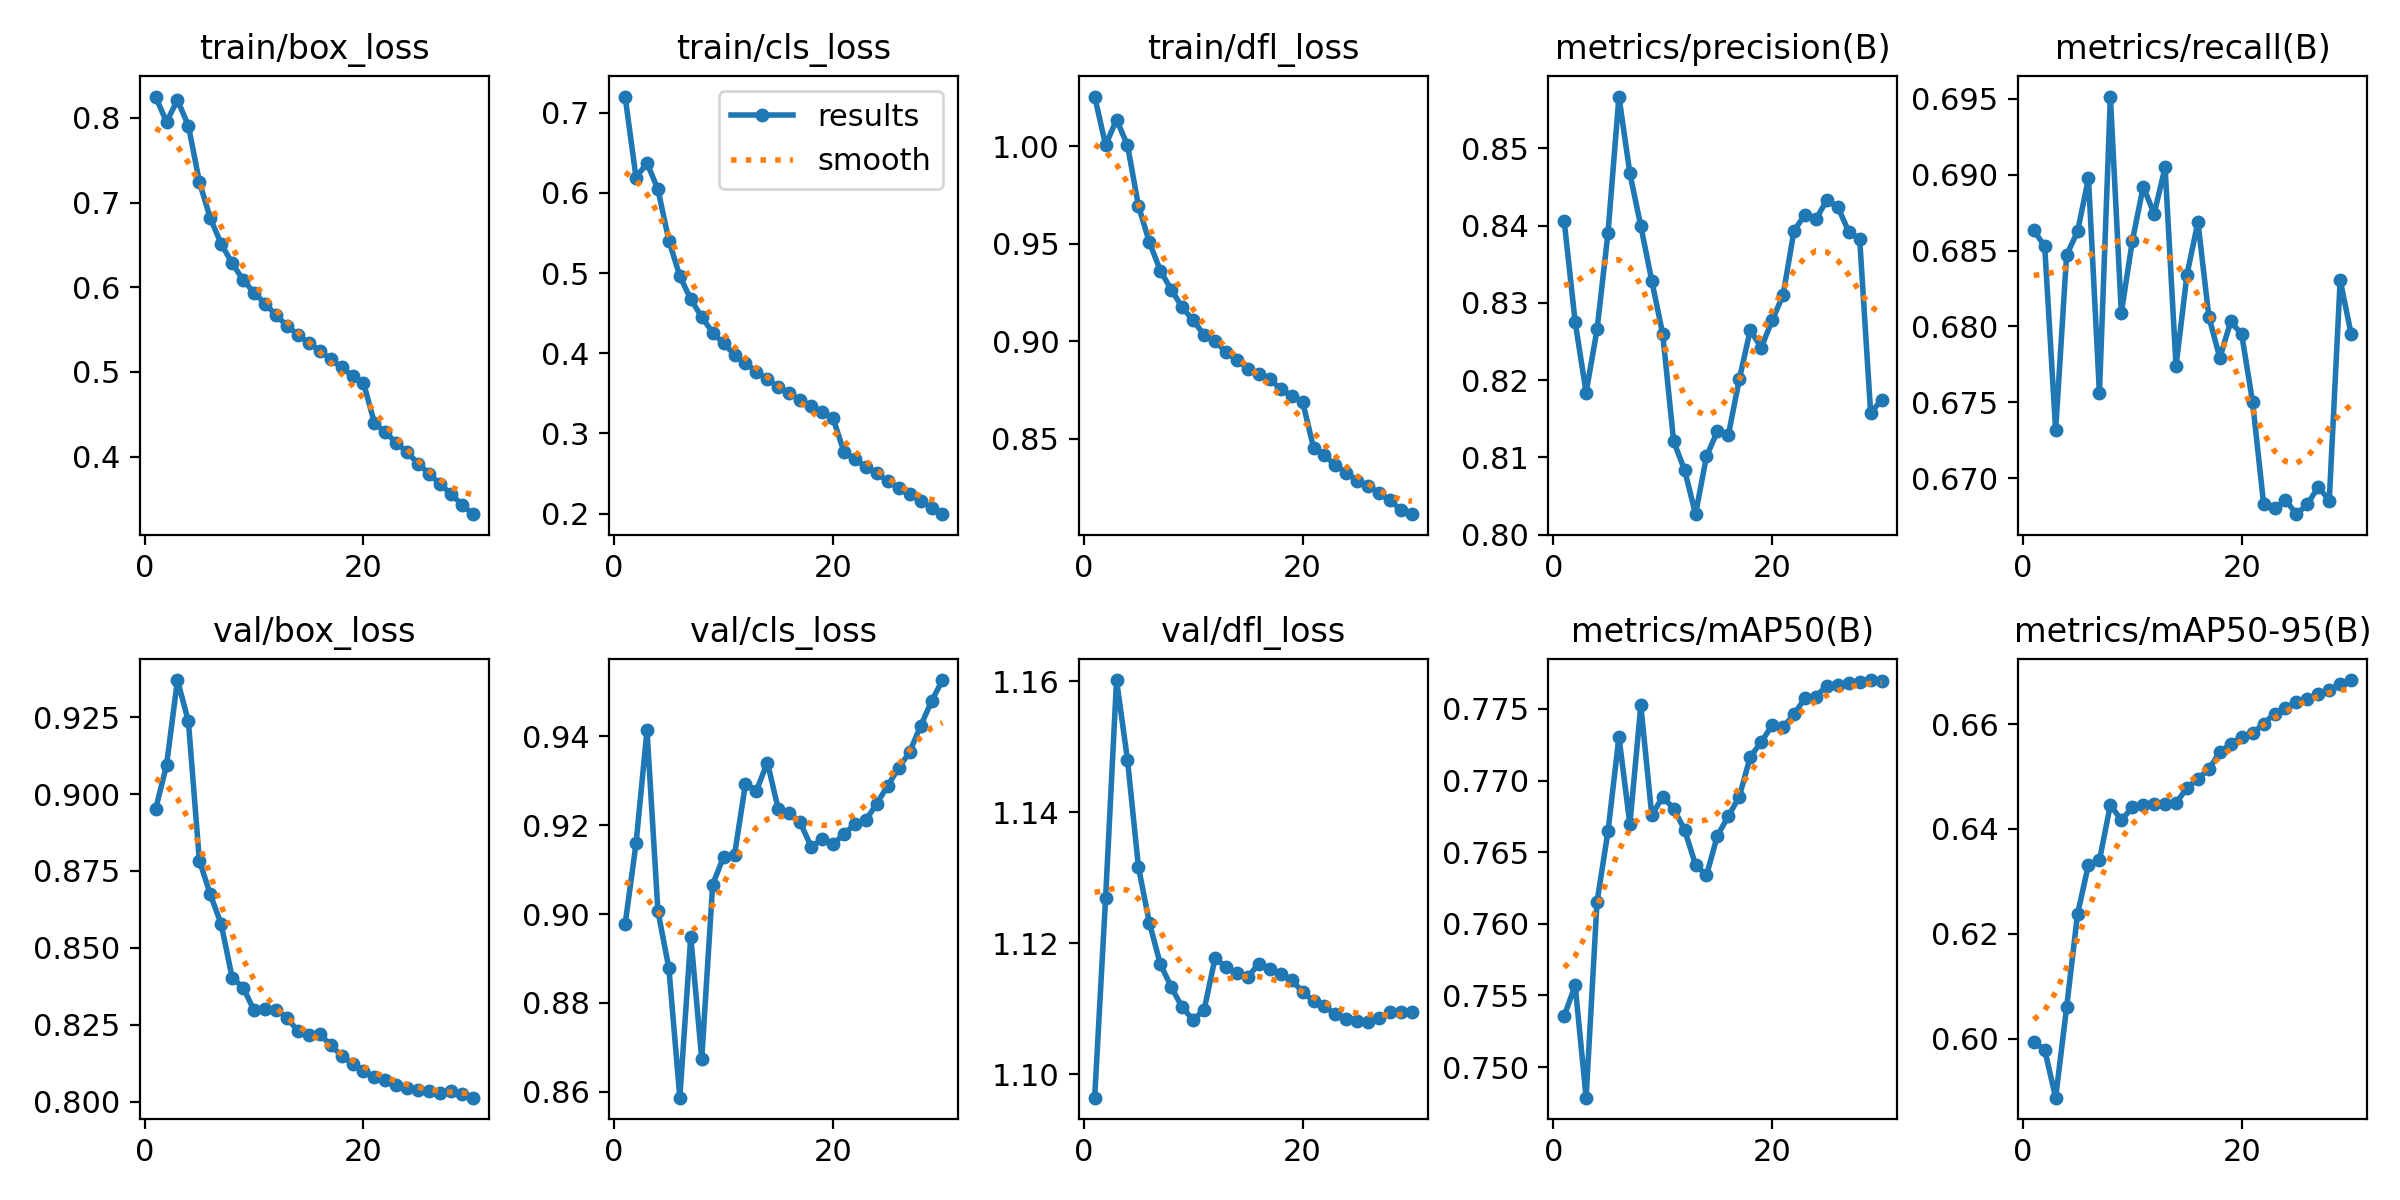

Values plotted in this chart, from the file beside it:
epoch, time, train/box_loss, train/cls_loss, train/dfl_loss, metrics/precision(B), metrics/recall(B), metrics/mAP50(B), metrics/mAP50-95(B), val/box_loss, val/cls_loss, val/dfl_loss, lr/pg0, lr/pg1, lr/pg2, lr/pg3, lr/pg4, lr/pg5, lr/pg6, lr/pg7
1, 1909, 0.8253, 0.7202, 1.026, 0.8406, 0.6863, 0.7536, 0.5995, 0.8951, 0.8977, 1.096, 0.009997, 0.003332, 0.009997, 0.003332, 0.009997, 0.003332, 0.009997, 0.003332
2, 3658, 0.7953, 0.6189, 1.001, 0.8275, 0.6853, 0.7557, 0.5979, 0.9093, 0.9159, 1.127, 0.01934, 0.006446, 0.01934, 0.006446, 0.01934, 0.006446, 0.01934, 0.006446
3, 5347, 0.8212, 0.6375, 1.014, 0.8184, 0.6732, 0.7479, 0.5888, 0.9371, 0.9413, 1.16, 0.02802, 0.009339, 0.02802, 0.009339, 0.02802, 0.009339, 0.02802, 0.009339
4, 7007, 0.7909, 0.6044, 1.001, 0.8266, 0.6847, 0.7615, 0.606, 0.9237, 0.9007, 1.148, 0.02703, 0.00901, 0.02703, 0.00901, 0.02703, 0.00901, 0.02703, 0.00901
5, 8677, 0.7247, 0.5404, 0.9695, 0.839, 0.6863, 0.7664, 0.6238, 0.8784, 0.8878, 1.132, 0.02604, 0.00868, 0.02604, 0.00868, 0.02604, 0.00868, 0.02604, 0.00868
6, 10376, 0.6816, 0.4963, 0.9508, 0.8567, 0.6898, 0.773, 0.6332, 0.8674, 0.8587, 1.123, 0.02505, 0.00835, 0.02505, 0.00835, 0.02505, 0.00835, 0.02505, 0.00835
7, 12086, 0.6512, 0.4672, 0.9363, 0.8468, 0.6756, 0.767, 0.634, 0.8577, 0.8949, 1.117, 0.02406, 0.00802, 0.02406, 0.00802, 0.02406, 0.00802, 0.02406, 0.00802
8, 13801, 0.6285, 0.4454, 0.9265, 0.8399, 0.6952, 0.7752, 0.6446, 0.8403, 0.8674, 1.113, 0.02307, 0.00769, 0.02307, 0.00769, 0.02307, 0.00769, 0.02307, 0.00769
9, 15516, 0.6087, 0.4258, 0.9175, 0.8329, 0.6809, 0.7676, 0.6417, 0.8371, 0.9066, 1.11, 0.02208, 0.00736, 0.02208, 0.00736, 0.02208, 0.00736, 0.02208, 0.00736
10, 17236, 0.5938, 0.4122, 0.9107, 0.826, 0.6856, 0.7689, 0.6441, 0.8296, 0.9129, 1.108, 0.02109, 0.00703, 0.02109, 0.00703, 0.02109, 0.00703, 0.02109, 0.00703
11, 18950, 0.5808, 0.3982, 0.9034, 0.8121, 0.6892, 0.768, 0.6446, 0.83, 0.9134, 1.11, 0.0201, 0.0067, 0.0201, 0.0067, 0.0201, 0.0067, 0.0201, 0.0067
12, 20659, 0.5671, 0.3878, 0.9002, 0.8084, 0.6874, 0.7666, 0.6448, 0.8299, 0.9294, 1.118, 0.01911, 0.00637, 0.01911, 0.00637, 0.01911, 0.00637, 0.01911, 0.00637
13, 22362, 0.5547, 0.3769, 0.8945, 0.8026, 0.6905, 0.7641, 0.6447, 0.8273, 0.9278, 1.116, 0.01812, 0.00604, 0.01812, 0.00604, 0.01812, 0.00604, 0.01812, 0.00604
14, 24060, 0.544, 0.3674, 0.8904, 0.8101, 0.6774, 0.7634, 0.6449, 0.8229, 0.9341, 1.115, 0.01713, 0.00571, 0.01713, 0.00571, 0.01713, 0.00571, 0.01713, 0.00571
15, 25761, 0.5345, 0.358, 0.886, 0.8134, 0.6834, 0.7662, 0.6479, 0.8216, 0.9236, 1.115, 0.01614, 0.00538, 0.01614, 0.00538, 0.01614, 0.00538, 0.01614, 0.00538
16, 27462, 0.5252, 0.3503, 0.8832, 0.8129, 0.6869, 0.7675, 0.6496, 0.822, 0.9227, 1.117, 0.01515, 0.00505, 0.01515, 0.00505, 0.01515, 0.00505, 0.01515, 0.00505
17, 29165, 0.5151, 0.342, 0.8805, 0.8201, 0.6806, 0.7689, 0.6514, 0.8184, 0.9206, 1.116, 0.01416, 0.00472, 0.01416, 0.00472, 0.01416, 0.00472, 0.01416, 0.00472
18, 30864, 0.5055, 0.334, 0.8756, 0.8265, 0.6779, 0.7716, 0.6546, 0.8149, 0.9152, 1.115, 0.01317, 0.00439, 0.01317, 0.00439, 0.01317, 0.00439, 0.01317, 0.00439
19, 32572, 0.4952, 0.3263, 0.8719, 0.8242, 0.6803, 0.7727, 0.6562, 0.8122, 0.9168, 1.114, 0.01218, 0.00406, 0.01218, 0.00406, 0.01218, 0.00406, 0.01218, 0.00406
20, 34277, 0.487, 0.319, 0.869, 0.8277, 0.6795, 0.7739, 0.6576, 0.8099, 0.9157, 1.113, 0.01119, 0.00373, 0.01119, 0.00373, 0.01119, 0.00373, 0.01119, 0.00373
21, 36030, 0.4398, 0.2768, 0.8455, 0.831, 0.675, 0.7737, 0.6583, 0.8081, 0.9181, 1.111, 0.0102, 0.0034, 0.0102, 0.0034, 0.0102, 0.0034, 0.0102, 0.0034
22, 37730, 0.4286, 0.2678, 0.8416, 0.8394, 0.6683, 0.7746, 0.66, 0.8069, 0.9202, 1.11, 0.00921, 0.00307, 0.00921, 0.00307, 0.00921, 0.00307, 0.00921, 0.00307
23, 39444, 0.4164, 0.2584, 0.8364, 0.8414, 0.668, 0.7758, 0.662, 0.8053, 0.9212, 1.109, 0.00822, 0.00274, 0.00822, 0.00274, 0.00822, 0.00274, 0.00822, 0.00274
24, 41181, 0.4051, 0.2501, 0.8326, 0.8408, 0.6686, 0.7759, 0.663, 0.8043, 0.9249, 1.108, 0.00723, 0.00241, 0.00723, 0.00241, 0.00723, 0.00241, 0.00723, 0.00241
25, 43226, 0.3916, 0.2401, 0.8285, 0.8433, 0.6676, 0.7766, 0.6643, 0.8039, 0.9289, 1.108, 0.00624, 0.00208, 0.00624, 0.00208, 0.00624, 0.00208, 0.00624, 0.00208
26, 44965, 0.3799, 0.2321, 0.8256, 0.8424, 0.6683, 0.7767, 0.6648, 0.8034, 0.9329, 1.108, 0.00525, 0.00175, 0.00525, 0.00175, 0.00525, 0.00175, 0.00525, 0.00175
27, 46715, 0.3675, 0.2239, 0.8222, 0.8392, 0.6694, 0.7768, 0.6657, 0.8028, 0.9365, 1.109, 0.00426, 0.00142, 0.00426, 0.00142, 0.00426, 0.00142, 0.00426, 0.00142
28, 48484, 0.3559, 0.216, 0.8184, 0.8382, 0.6685, 0.7769, 0.6665, 0.8033, 0.9423, 1.109, 0.00327, 0.00109, 0.00327, 0.00109, 0.00327, 0.00109, 0.00327, 0.00109
29, 50282, 0.3432, 0.2071, 0.8135, 0.8157, 0.6831, 0.777, 0.6676, 0.8024, 0.9479, 1.109, 0.00228, 0.00076, 0.00228, 0.00076, 0.00228, 0.00076, 0.00228, 0.00076
30, 52152, 0.332, 0.1993, 0.8114, 0.8174, 0.6795, 0.7769, 0.6684, 0.8013, 0.9527, 1.109, 0.00129, 0.00043, 0.00129, 0.00043, 0.00129, 0.00043, 0.00129, 0.00043
